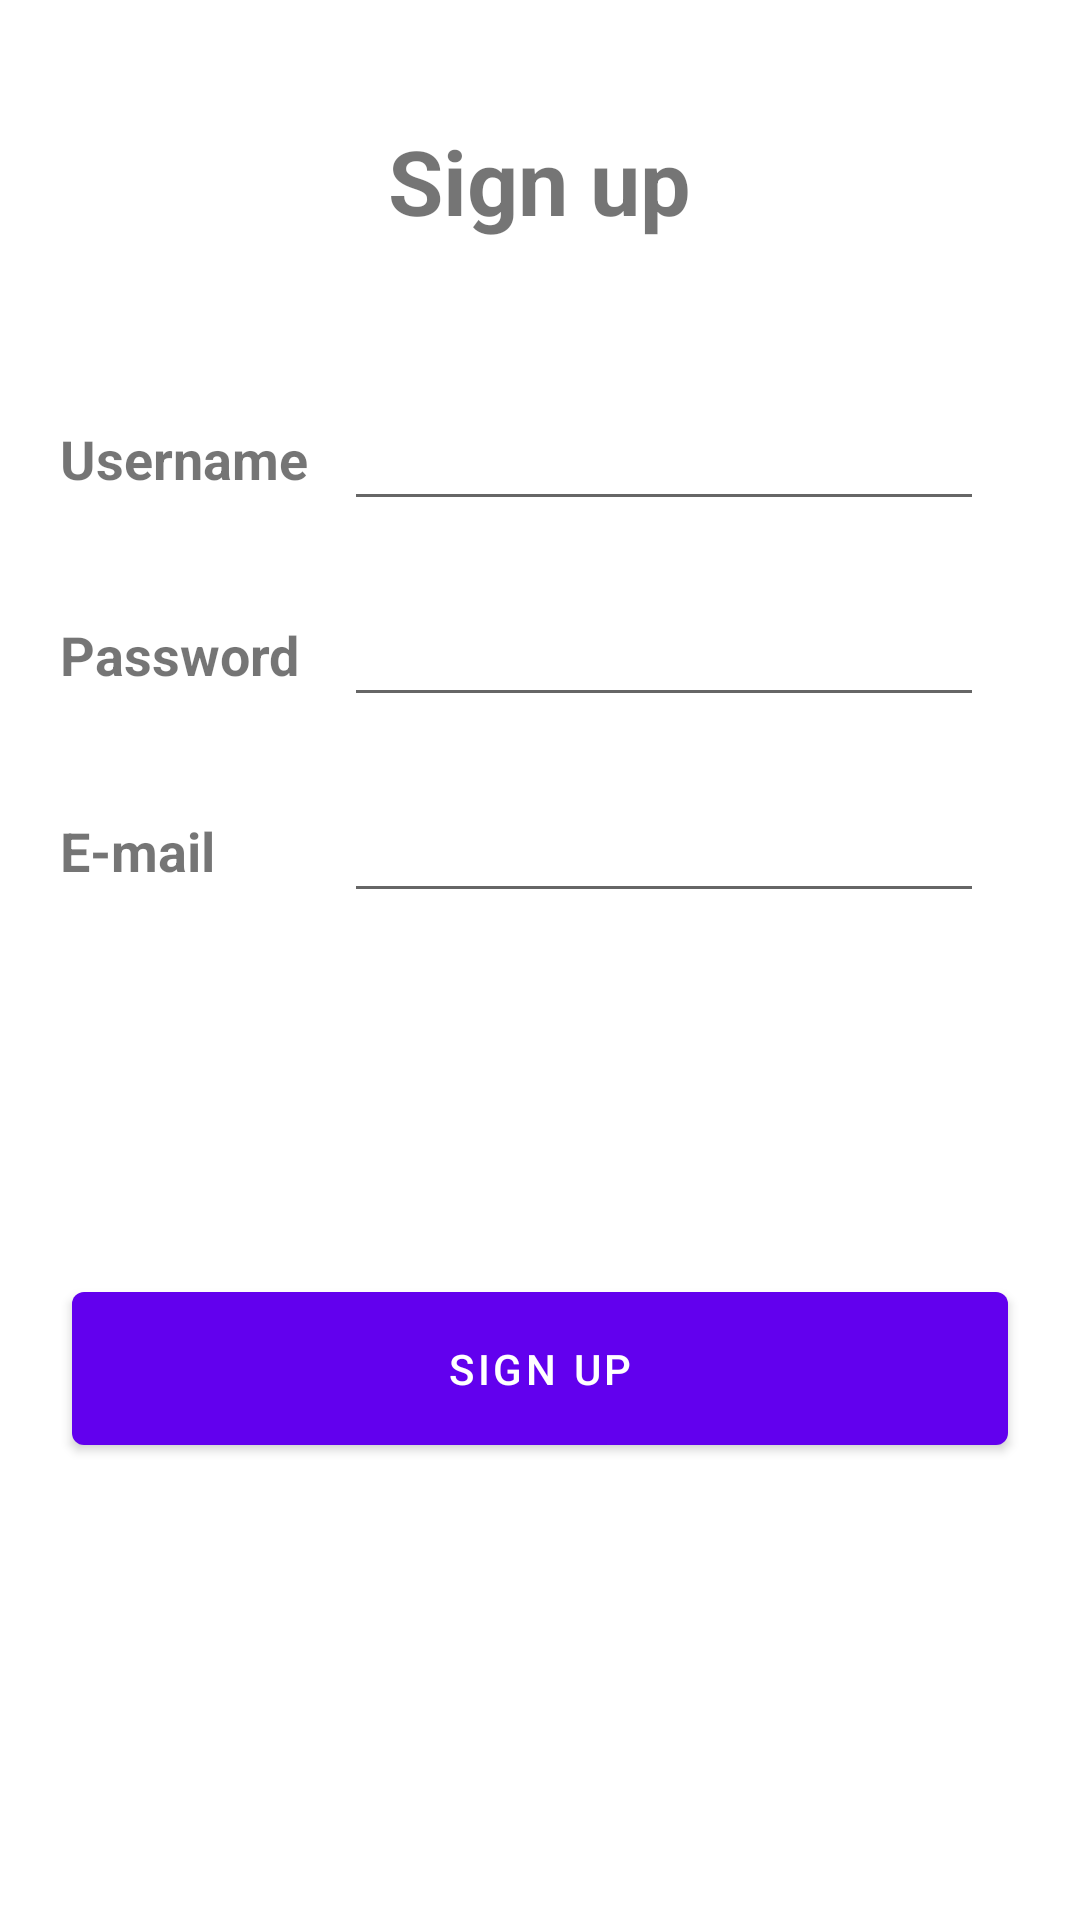

Here is an Android app screen rendered from its layout file. Give the layout XML and the strings, colors and styles it references.
<!-- AndroidManifest.xml: activity theme Theme.MaterialComponents.DayNight.NoActionBar -->
<!-- res/layout/activity_sign_up_page.xml -->
<?xml version="1.0" encoding="utf-8"?>
<androidx.constraintlayout.widget.ConstraintLayout xmlns:android="http://schemas.android.com/apk/res/android"
    xmlns:app="http://schemas.android.com/apk/res-auto"
    xmlns:tools="http://schemas.android.com/tools"
    android:layout_width="match_parent"
    android:layout_height="match_parent"
    tools:context=".login.SignUpPageActivity">

    <ScrollView
        android:layout_width="match_parent"
        android:layout_height="match_parent">

        <LinearLayout
            android:layout_width="match_parent"
            android:layout_height="match_parent"
            android:orientation="vertical"
            android:gravity="center">

            <TextView
                android:layout_width="wrap_content"
                android:layout_height="wrap_content"
                android:text="@string/sign_up"
                android:textStyle="bold"
                android:textSize="30sp"
                android:layout_marginBottom="40dp"
                android:layout_weight="2"
                android:layout_marginTop="40dp"/>

            <TableLayout
                android:layout_width="match_parent"
                android:layout_height="wrap_content"
                android:gravity="center"
                android:layout_gravity="center"
                android:orientation="vertical"
                android:layout_marginLeft="20dp"
                android:layout_marginRight="20dp"
                android:layout_weight="2">

                <TableRow
                    android:layout_width="match_parent"
                    android:layout_height="wrap_content"
                    android:orientation="horizontal"
                    android:gravity="center">

                    <TextView
                        android:layout_width="wrap_content"
                        android:layout_height="wrap_content"
                        android:text="@string/username"
                        android:textStyle="bold"
                        android:textSize="18sp"
                        android:layout_weight="0"/>

                    <EditText
                        android:layout_width="match_parent"
                        android:layout_height="wrap_content"
                        android:layout_margin="12dp"
                        android:autofillHints=""
                        android:id="@+id/sign_up_username"
                        android:layout_weight="1"
                        android:maxLength="30"/>

                </TableRow>

                <TableRow
                    android:layout_width="match_parent"
                    android:layout_height="wrap_content"
                    android:orientation="horizontal"
                    android:gravity="center">

                    <TextView
                        android:layout_width="wrap_content"
                        android:layout_height="wrap_content"
                        android:text="@string/password"
                        android:textStyle="bold"
                        android:textSize="18sp"
                        android:layout_weight="0"/>

                    <EditText
                        android:layout_width="match_parent"
                        android:layout_height="wrap_content"
                        android:layout_margin="12dp"
                        android:autofillHints=""
                        android:inputType="textPassword"
                        android:id="@+id/sign_up_password"
                        android:layout_weight="1"
                        android:hint=""/>

                </TableRow>

                <TableRow
                    android:layout_width="match_parent"
                    android:layout_height="wrap_content"
                    android:orientation="horizontal"
                    android:gravity="center">

                    <TextView
                        android:layout_width="wrap_content"
                        android:layout_height="wrap_content"
                        android:text="@string/email"
                        android:textStyle="bold"
                        android:textSize="18sp"
                        android:layout_weight="0"/>

                    <EditText
                        android:layout_width="match_parent"
                        android:layout_height="wrap_content"
                        android:layout_margin="12dp"
                        android:autofillHints=""
                        android:id="@+id/sign_up_email"
                        android:layout_weight="1"
                        android:maxLength="128"/>

                </TableRow>

            </TableLayout>

            <LinearLayout
                android:layout_width="match_parent"
                android:layout_height="wrap_content"
                android:orientation="vertical"
                android:layout_weight="0"
                android:layout_marginTop="60dp">

                <TextView
                    android:layout_width="match_parent"
                    android:layout_height="wrap_content"
                    android:layout_marginLeft="20dp"
                    android:layout_marginRight="20dp"
                    android:textStyle="bold"
                    android:textSize="18sp"
                    android:id="@+id/error_message"
                    android:textColor="@color/error">

                </TextView>

                <Button
                    android:layout_width="match_parent"
                    android:layout_height="wrap_content"
                    android:text="@string/sign_up"
                    android:layout_marginLeft="20dp"
                    android:layout_marginRight="20dp"
                    android:layout_marginTop="30dp"
                    android:layout_margin="24dp"
                    android:paddingTop = "16dp"
                    android:paddingBottom ="16dp"
                    android:id="@+id/sign_up_confirm"/>
            </LinearLayout>

        </LinearLayout>


    </ScrollView>
</androidx.constraintlayout.widget.ConstraintLayout>
<!-- resources referenced by this layout -->
<resources>
  <color name="error">#FF0000</color>
  <string name="email">E-mail</string>
  <string name="password">Password</string>
  <string name="sign_up">Sign up</string>
  <string name="username">Username</string>
</resources>
